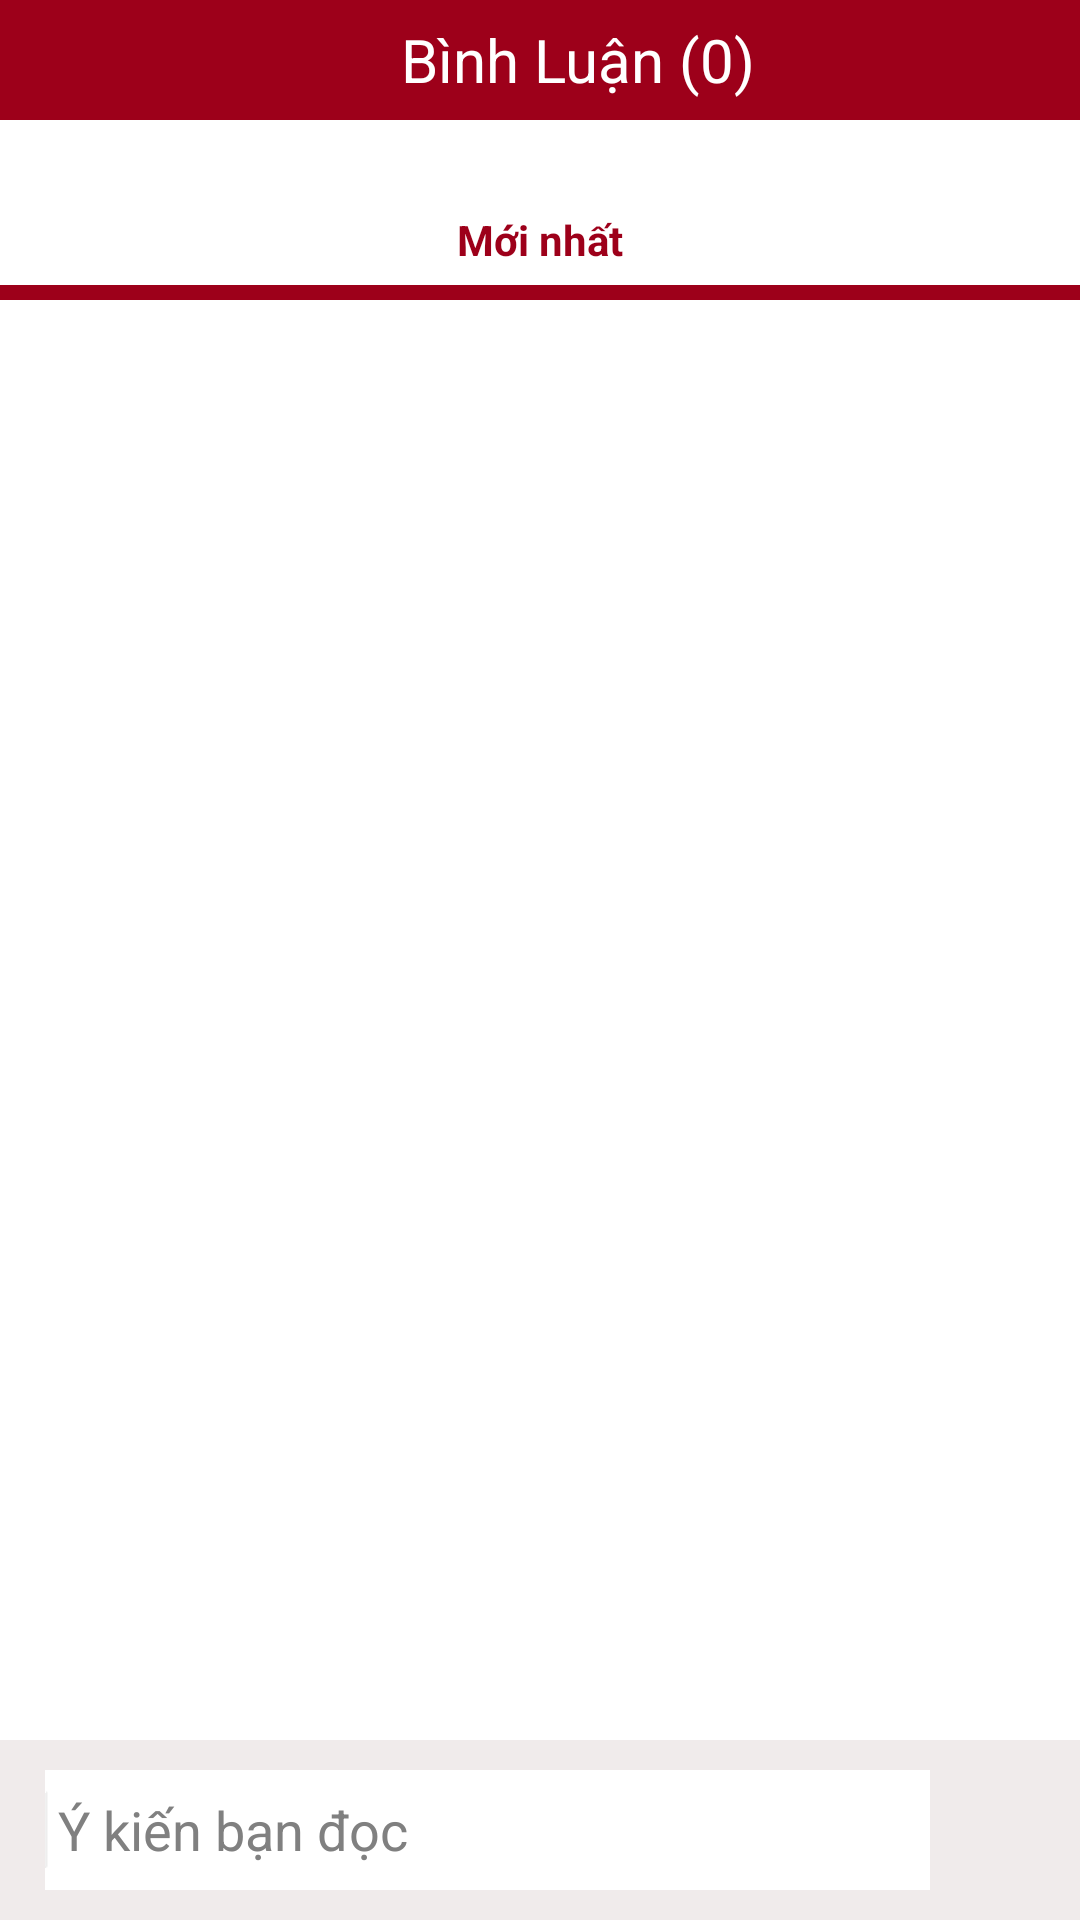

Android layout source for this screen:
<!-- AndroidManifest.xml: application theme AppBaseTheme -->
<!-- res/layout/activity_comment.xml -->
<?xml version="1.0" encoding="utf-8"?>

<RelativeLayout xmlns:android="http://schemas.android.com/apk/res/android"
    android:layout_width="match_parent"
    android:layout_height="match_parent"
    android:background="#ffffff">

    <LinearLayout
        android:id="@+id/linearLayout1"
        android:layout_width="match_parent"
        android:layout_height="wrap_content"
        android:background="#ffffff"
        android:orientation="vertical">



        <RelativeLayout
            android:layout_width="match_parent"
            android:layout_height="60dp">

            <TextView
                android:id="@+id/tvTitle"
                android:layout_width="wrap_content"
                android:layout_height="wrap_content"
                android:layout_centerVertical="true"
                android:layout_marginLeft="10dp"
                android:text="Tieu de"
                android:textStyle="bold"
                android:textColor="#000000"
                android:textSize="15dp" />
        </RelativeLayout>

        <LinearLayout
            android:layout_width="match_parent"
            android:layout_height="40dp"
            android:orientation="horizontal">

            <RelativeLayout
                android:layout_width="wrap_content"
                android:layout_height="match_parent"
                android:layout_weight="1">

                <LinearLayout
                    android:layout_width="match_parent"
                    android:layout_height="5dp"
                    android:layout_alignParentBottom="true"
                    android:layout_alignParentLeft="true"
                    android:background="@color/red"
                    android:orientation="vertical"></LinearLayout>

                <TextView
                    android:id="@+id/textView2"
                    android:layout_width="wrap_content"
                    android:layout_height="wrap_content"
                    android:layout_centerHorizontal="true"
                    android:layout_centerVertical="true"
                    android:text="Mới nhất"
                    android:textColor="@color/red"
                    android:textStyle="bold" />
            </RelativeLayout>

        </LinearLayout>
    </LinearLayout>

    <RelativeLayout
        android:id="@+id/Rlayout_comment"
        android:layout_width="match_parent"
        android:layout_height="wrap_content"
        android:layout_alignParentBottom="true"
        android:layout_alignParentLeft="true"
        android:layout_alignParentRight="true"
        android:background="#f0ebeb"
        android:paddingBottom="10dp"
        android:paddingLeft="5dp"
        android:paddingRight="5dp"
        android:paddingTop="10dp"
        >
        <EditText
            android:id="@+id/edtComment"
            android:layout_width="wrap_content"
            android:layout_height="40dp"
            android:layout_alignParentLeft="true"
            android:layout_centerVertical="true"
            android:layout_marginLeft="10dp"
            android:layout_toLeftOf="@+id/imgPostComment"
            android:background="#ffffff"

            android:ems="10"
            android:hint=" Ý kiến bạn đọc">

            <requestFocus />
        </EditText>

        <ImageView
            android:id="@+id/imgPostComment"
            android:layout_width="25dp"
            android:layout_height="25dp"
            android:layout_alignParentRight="true"
            android:layout_centerVertical="true"
            android:layout_marginLeft="10dp"
            android:layout_marginRight="10dp"
            android:src="@drawable/send" />
    </RelativeLayout>

    <LinearLayout
        android:layout_width="match_parent"
        android:layout_height="wrap_content"
        android:layout_above="@+id/Rlayout_comment"
        android:layout_alignParentLeft="true"
        android:layout_below="@+id/linearLayout1"
        android:orientation="vertical"
        android:background="#ffffff">

        <ListView
            android:id="@+id/listComment"
            android:layout_width="match_parent"
            android:layout_height="wrap_content"
            android:divider="@drawable/divider"
            android:dividerHeight="1dp"
            android:background="#ffffff"

            android:layout_marginTop="40dp"
            android:layout_marginBottom="10dp"></ListView>

    </LinearLayout>
    <RelativeLayout
        android:layout_width="match_parent"
        android:layout_height="40dp"
        android:background="@color/red">
        <RelativeLayout
            android:id="@+id/rlBack"
            android:layout_width="40dp"
            android:layout_height="40dp">
            <ImageView
                android:layout_width="30dp"
                android:layout_height="30dp"
                android:layout_centerVertical="true"
                android:layout_centerHorizontal="true"

                android:src="@drawable/icon_back_white"/>
        </RelativeLayout>


        <TextView
            android:id="@+id/textView"
            android:layout_width="wrap_content"
            android:layout_height="wrap_content"
            android:layout_centerHorizontal="true"
            android:layout_centerVertical="true"
            android:text="Bình Luận "
            android:textColor="#ffffff"

            android:textSize="20dp" />

        <TextView
            android:id="@+id/numComment"
            android:layout_width="wrap_content"
            android:layout_height="wrap_content"
            android:layout_centerVertical="true"
            android:layout_toRightOf="@+id/textView"
            android:text="(0)"
            android:textColor="#ffffff"
            android:textSize="20dp" />
    </RelativeLayout>
</RelativeLayout>
<!-- resources referenced by this layout -->
<resources>
  <color name="red">#9D001A</color>
  <!-- drawable divider (drawable) -->
  <?xml version="1.0" encoding="utf-8"?>
  
  <inset xmlns:android="http://schemas.android.com/apk/res/android"
      android:insetLeft="70dp"
      android:insetRight="15dp" >
  
      <shape android:shape="rectangle" >
          <solid android:color="#E7E7E7" />
      </shape>
  
  </inset>
  <style name="AppBaseTheme" parent="android:Theme.Holo.Light">
  
          
      </style>
</resources>
